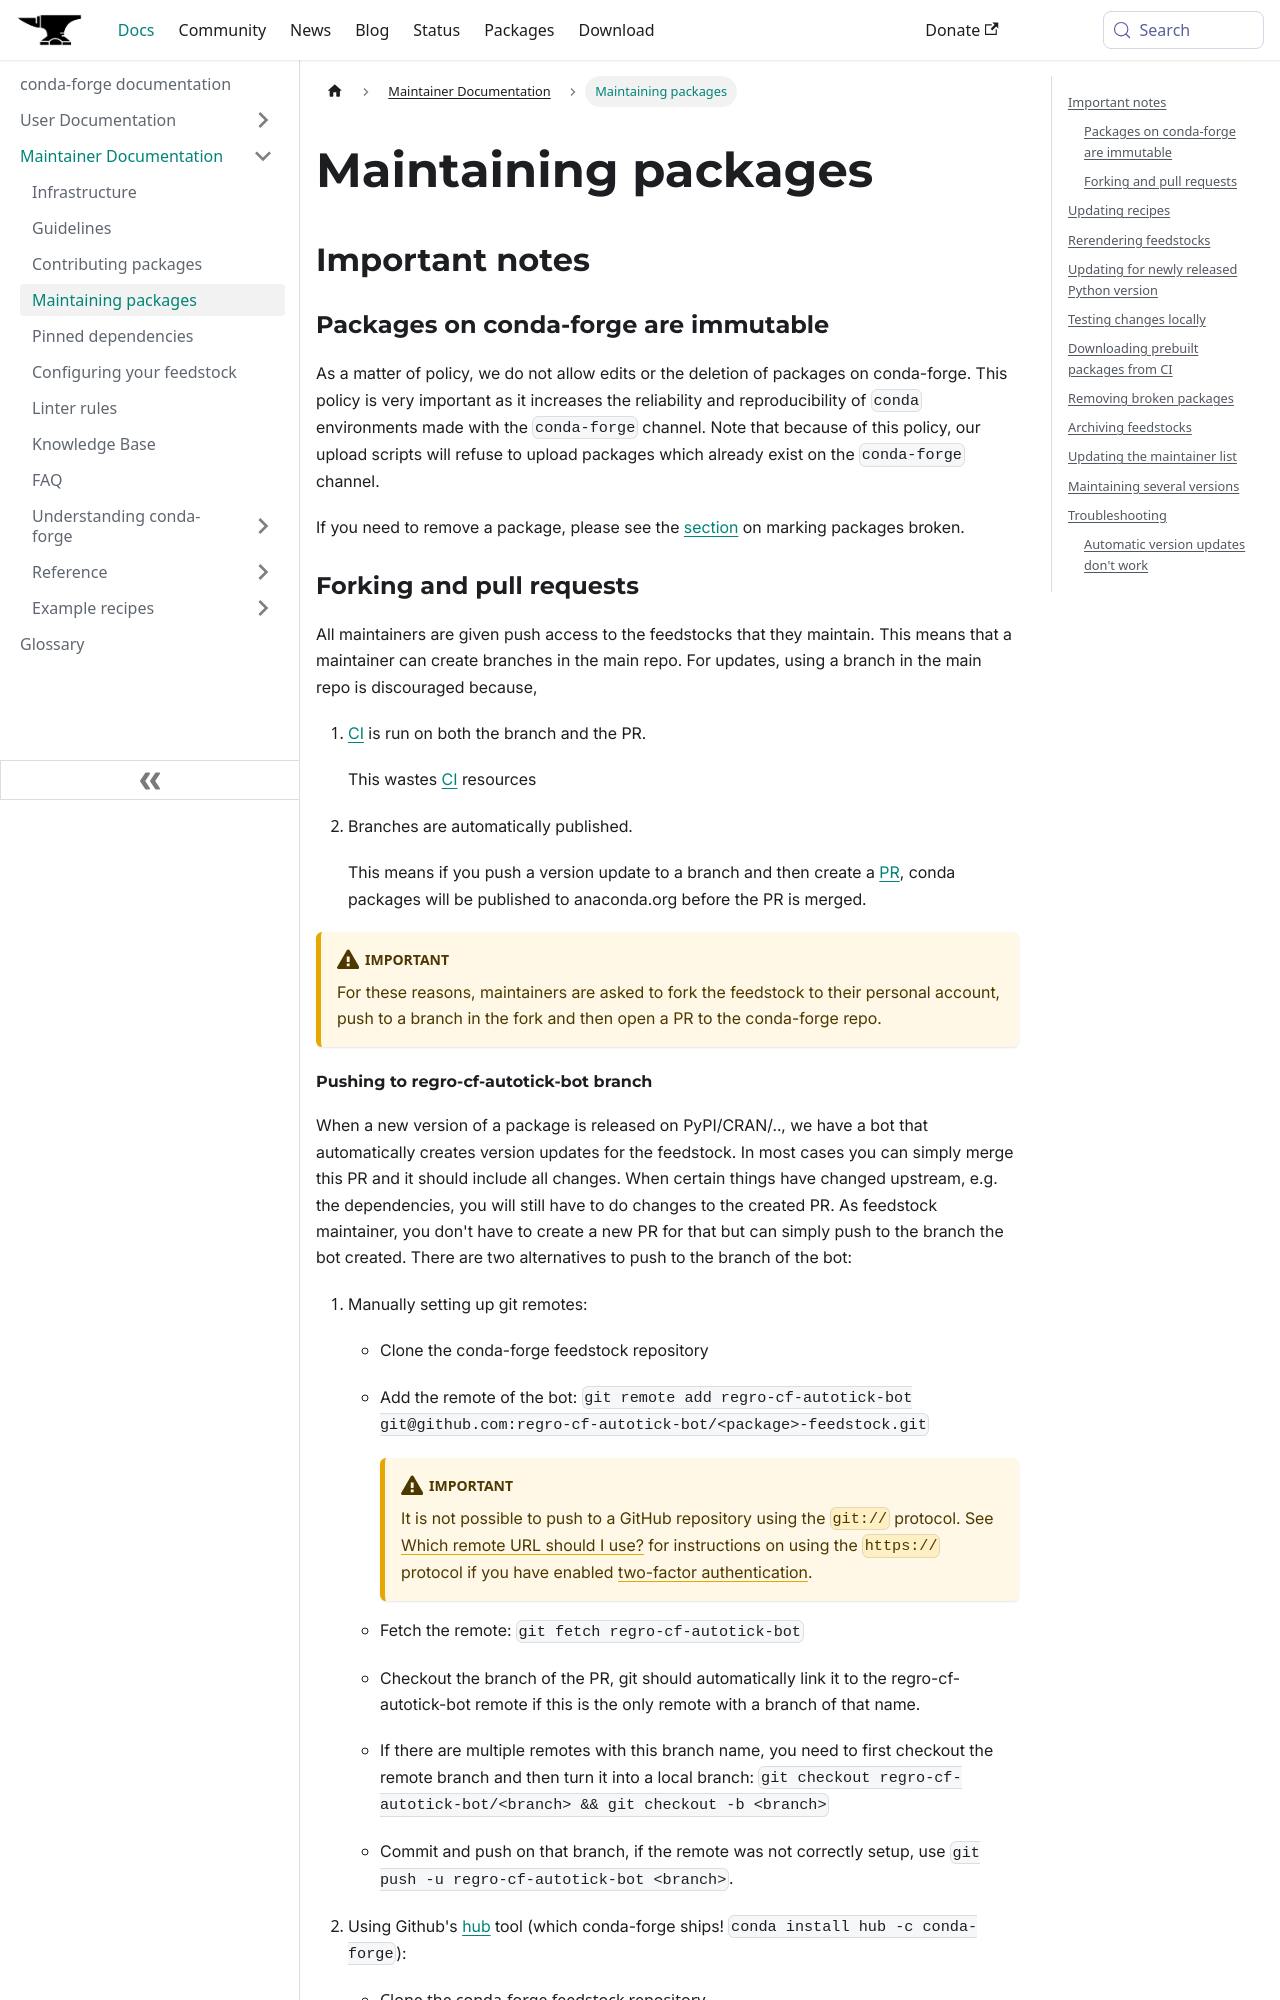

repository: conda-forge/conda-forge.github.io · page: docs/maintainer/updating_pkgs/index.html · generator: docusaurus

---
title: 'Maintaining packages'
---

<a id="maintaining-pkgs"></a>

<a id="maintaining-packages"></a>

# Maintaining packages

<a id="important-notes"></a>

## Important notes

<a id="packages-on-conda-forge-are-immutable"></a>

### Packages on conda-forge are immutable

As a matter of policy, we do not allow edits or the deletion of packages on conda-forge. This
policy is very important as it increases the reliability and reproducibility of `conda` environments
made with the `conda-forge` channel. Note that because of this policy, our upload scripts will refuse to
upload packages which already exist on the `conda-forge` channel.

If you need to remove a package, please see the [section](#maint-fix-broken-packages) on marking packages broken.

<a id="forking-and-pull-requests"></a>

### Forking and pull requests

All maintainers are given push access to the feedstocks that they maintain.
This means that a maintainer can create branches in the main repo.
For updates, using a branch in the main repo is discouraged because,

1. [CI](../glossary.md#ci) is run on both the branch and the PR.

   This wastes [CI](../glossary.md#ci) resources

2. Branches are automatically published.

   This means if you push a version update to a branch and then create a [PR](../glossary.md#pr), conda packages will be published to anaconda.org before the PR is merged.

:::warning[Important]

For these reasons, maintainers are asked to fork the feedstock to their personal account, push to a branch in the fork and then open a PR to the conda-forge repo.

:::

<a id="pushing-to-regro-cf-autotick-bot-branch"></a>
